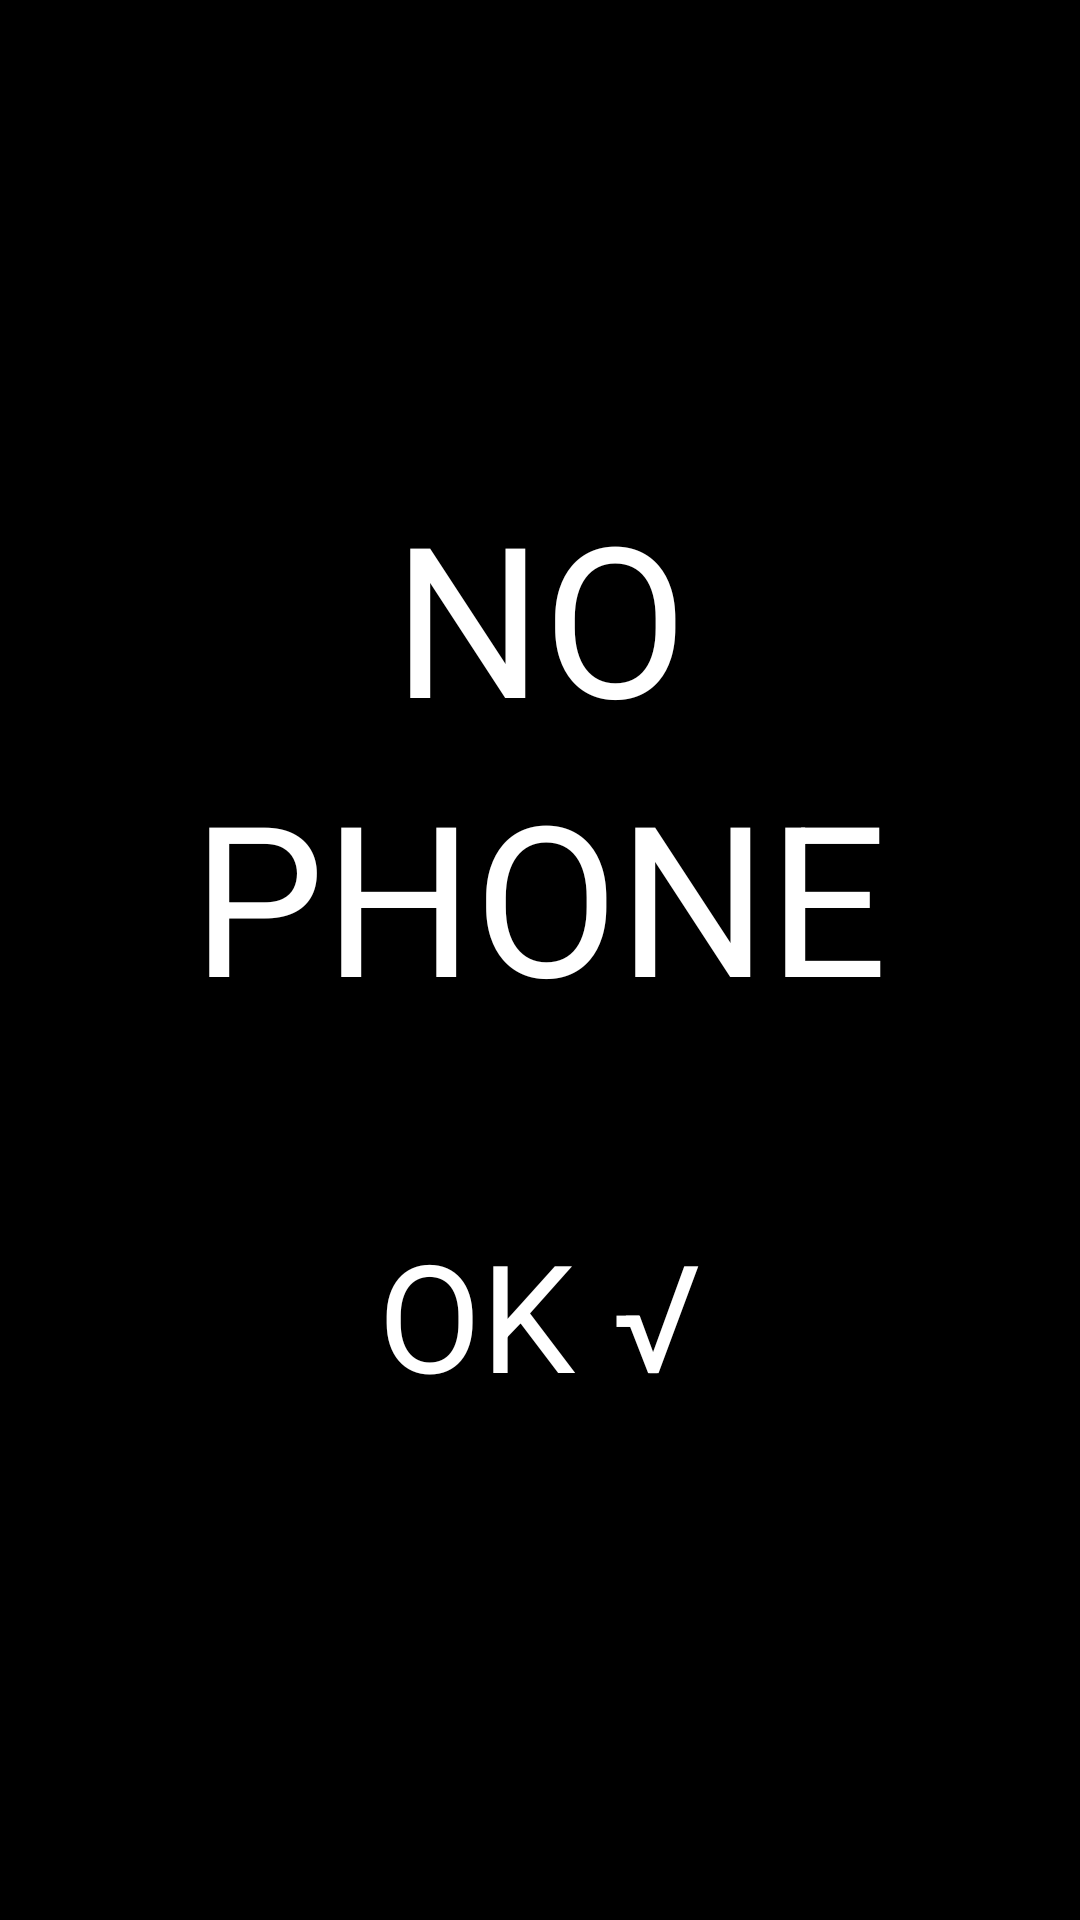

The Android layout XML behind this screen, and the referenced resources:
<!-- AndroidManifest.xml: application theme AppTheme -->
<!-- res/layout/activity_no_phone.xml -->
<?xml version="1.0" encoding="utf-8"?>
<LinearLayout xmlns:android="http://schemas.android.com/apk/res/android"
    xmlns:tools="http://schemas.android.com/tools"
    android:layout_width="match_parent"
    android:layout_height="match_parent"
    xmlns:app="http://schemas.android.com/apk/res-auto"
    android:gravity="center"
    android:orientation="vertical"
    android:background="@color/black"
    tools:context=".NoPhoneActivity">

    <TextView
        android:id="@+id/pic_textView"
        android:layout_width="wrap_content"
        android:layout_height="wrap_content"
        android:text="NO"
        android:textColor="@color/white"
        android:textSize="70sp"/>

    <TextView
        android:layout_width="wrap_content"
        android:layout_height="wrap_content"
        android:text="PHONE"
        android:textColor="@color/white"
        android:textSize="70sp"/>

    <Button
        android:id="@+id/back_to_home"
        android:layout_width="wrap_content"
        android:layout_height="wrap_content"
        android:paddingTop="10dp"
        android:paddingBottom="10dp"
        android:paddingStart="20dp"
        android:paddingEnd="20dp"
        android:layout_marginTop="50dp"
        android:text="OK √"
        android:textColor="@color/white"
        android:background="@color/transparent"
        android:textSize="50sp"/>

</LinearLayout>
<!-- resources referenced by this layout -->
<resources>
  <color name="black">#000000</color>
  <color name="transparent">#00000000</color>
  <color name="white">#FFFFFF</color>
  <style name="AppTheme" parent="android:Theme.Holo.Light.DarkActionBar">
          <item name="android:actionBarStyle">@style/my_actionbar_style</item>
      </style>
  <style name="my_actionbar_style" parent="@android:style/Widget.Holo.Light.ActionBar.Solid.Inverse">
          <item name="android:background">#000000</item>
      </style>
</resources>
